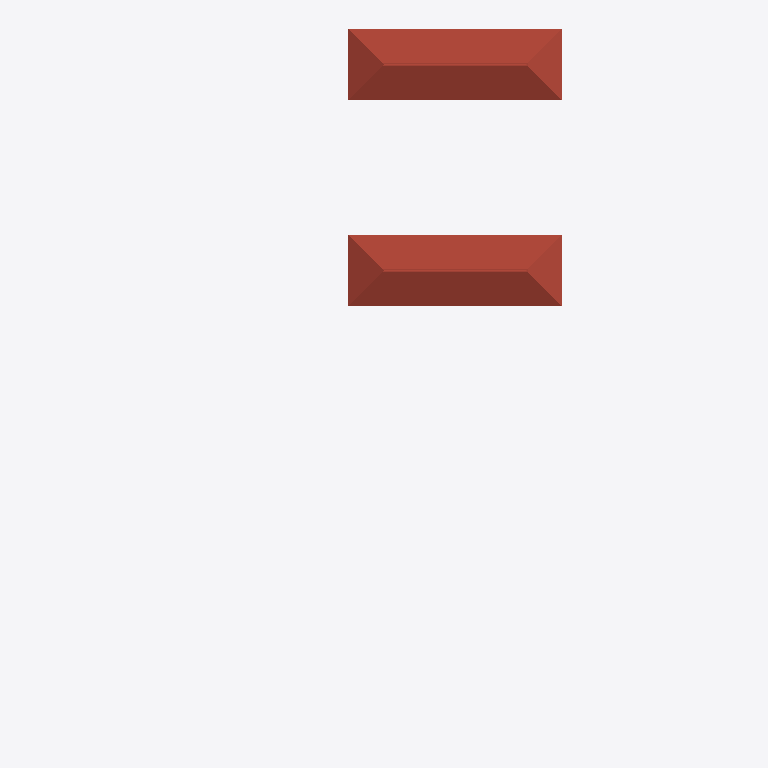
Plan cut of the same IFC building model at storey 'L6' (level 21.50 m, cut at 22.90 m), seen from above with north up, elements coloured by IFC class (only those large enough to see are counted): 2 roofs (red-brown). Cut surfaces are drawn darker.
Extent 15.1 m × 30.0 m × 23.2 m (x, y, z). Storeys (6): L1 at 0.00 m; L2 at 4.30 m; L3 at 8.60 m; L4 at 12.90 m; L5 at 17.20 m; L6 at 21.50 m. Elements (566): 169 IfcBuildingElementProxy, 97 IfcBeam, 92 IfcColumn, 73 IfcWall, 47 IfcWindow, 32 IfcFurniture, 24 IfcDoor, 15 IfcSlab, 9 IfcStair, 3 IfcRoof, 2 IfcCurtainWall, 2 IfcFlowTerminal.

HEADER;
FILE_DESCRIPTION(('Redacted'),'2;1');
FILE_NAME('10','2025-06-12T07:44:30+01:00',('User_10'),('Organization_10'),'Redacted','Redacted','Authorized_10');
FILE_SCHEMA(('IFC4'));
ENDSEC;
DATA;
#27=IFCPROJECT('2ecnvvuUD6IgYxl8UnoW7Z',#18,'Project_10','Redacted','AnonymizedSubmission','Anonymous Project 10','w',(#22),#68842);
#60=IFCSITE('2ecnvvuUD6IgYxl8UnoW7X',#18,'Default',$,$,#58,$,$,.ELEMENT.,(42,21,31,401672),(-71,-3,-24,-345703),0.0,$,#59);
#32=IFCBUILDING('2ecnvvuUD6IgYxl8UnoW7Y',#18,'Building_10',$,$,#30,$,'Building_10',.ELEMENT.,$,$,#31);
#35=IFCBUILDINGSTOREY('2JF4e6axWHqu3u0C1FZlmi',#18,'L1',$,'Level:8mm Head',#34,$,'L1',.ELEMENT.,0.0);
#39=IFCBUILDINGSTOREY('1ZGO8hrFCHqw0v0026FpFv',#18,'L2',$,'Level:8mm Head',#38,$,'L2',.ELEMENT.,4.3);
#43=IFCBUILDINGSTOREY('3lo8hfPmTDfP811$PDU3sy',#18,'L3',$,'Level:8mm Head',#42,$,'L3',.ELEMENT.,8.60000000000019);
#47=IFCBUILDINGSTOREY('3lo8hfPmTDfP811$PDU3md',#18,'L4',$,'Level:8mm Head',#46,$,'L4',.ELEMENT.,12.9000000000002);
#51=IFCBUILDINGSTOREY('3lo8hfPmTDfP811$PDU3xp',#18,'L5',$,'Level:8mm Head',#50,$,'L5',.ELEMENT.,17.2000000000002);
#55=IFCBUILDINGSTOREY('3lo8hfPmTDfP811$PDU34q',#18,'L6',$,'Level:8mm Head',#54,$,'L6',.ELEMENT.,21.5000000000002);
#31706=IFCROOF('1Ze_HzuKn5mB7tAQE6bby3',#18,'Basic Roof:Wood Rafter 235mm - Asphalt Shingle:1645402',$,'Basic Roof:Wood Rafter 235mm - Asphalt Shingle',#31704,$,'1645402',.NOTDEFINED.);
#48255=IFCROOF('3zPFHdZZvE6QPIualDaEuM',#18,'Basic Roof:Wood Rafter 235mm - Asphalt Shingle:1651475',$,'Basic Roof:Wood Rafter 235mm - Asphalt Shingle',#48253,$,'1651475',.NOTDEFINED.);
ENDSEC;
